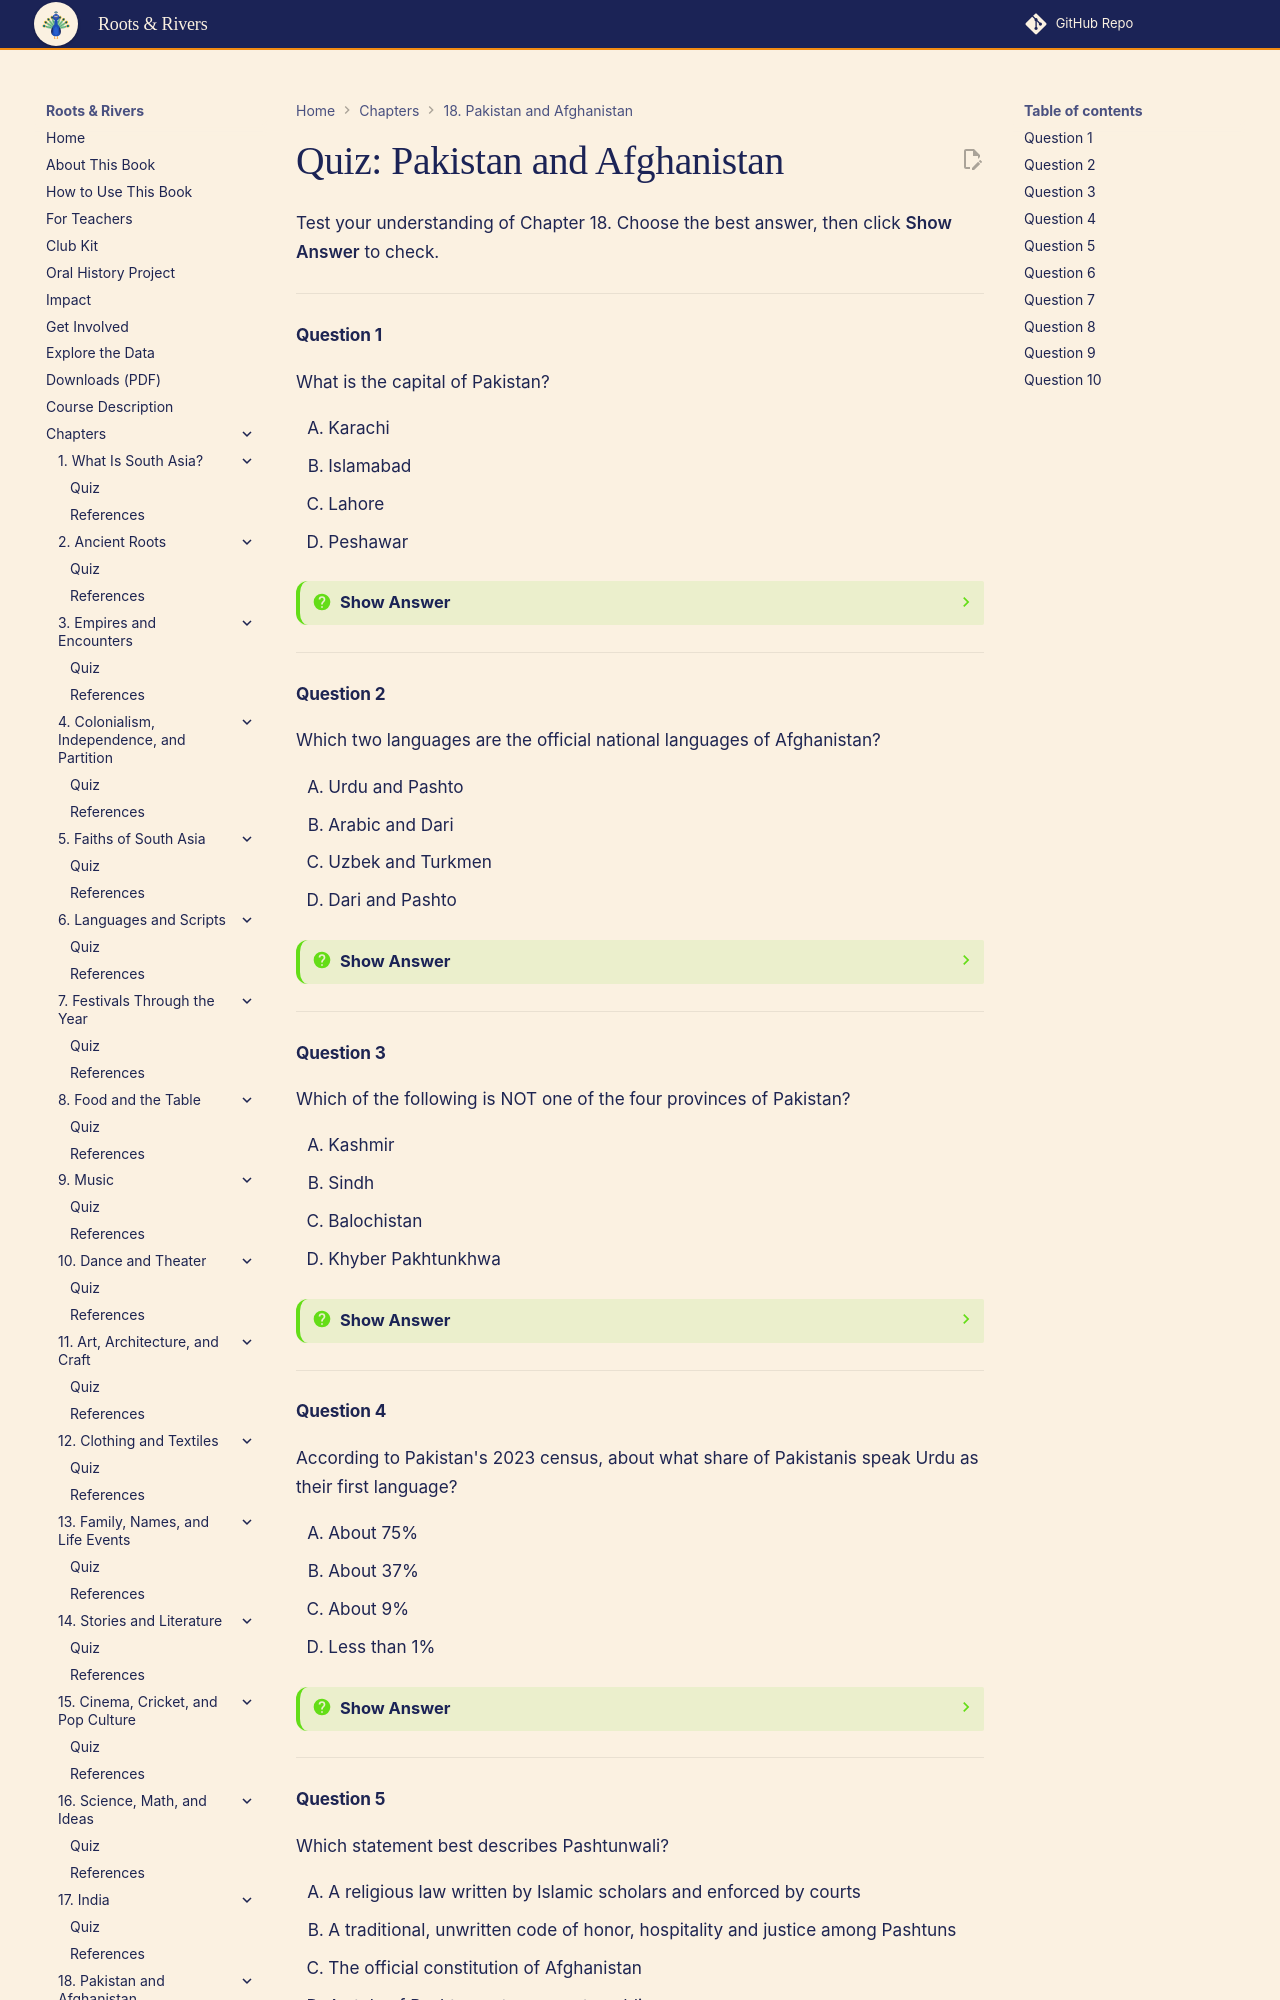

repository: aaryavvatts-lab/south-asian-culture-textbook · page: chapters/18-pakistan-and-afghanistan/quiz/index.html · generator: mkdocs

---
title: "Quiz: Pakistan and Afghanistan"
description: "Self-check quiz for Chapter 18 of Roots & Rivers: An Interactive Guide to South Asian Cultures for High School Students."
---

# Quiz: Pakistan and Afghanistan

Test your understanding of Chapter 18. Choose the best answer, then click **Show Answer** to check.

---

#### Question 1

What is the capital of Pakistan?

<div class="upper-alpha" markdown>
1. Karachi
2. Islamabad
3. Lahore
4. Peshawar
</div>

??? question "Show Answer"
    The correct answer is **B**. Islamabad is a planned capital whose construction began in 1961. Karachi was Pakistan's first capital and is still its largest city, which is why it is a common wrong answer, and Lahore is the capital of Punjab province.

    **Concept Tested:** Islamabad
    **Bloom's Level:** Remember

---

#### Question 2

Which two languages are the official national languages of Afghanistan?

<div class="upper-alpha" markdown>
1. Urdu and Pashto
2. Arabic and Dari
3. Uzbek and Turkmen
4. Dari and Pashto
</div>

??? question "Show Answer"
    The correct answer is **D**. Dari, the form of Persian spoken in Afghanistan, and Pashto are the country's two official languages. Urdu is Pakistan's national language, and Uzbek and Turkmen were given official status only in regions where most people speak them.

    **Concept Tested:** Dari and Pashto
    **Bloom's Level:** Remember

---

#### Question 3

Which of the following is NOT one of the four provinces of Pakistan?

<div class="upper-alpha" markdown>
1. Kashmir
2. Sindh
3. Balochistan
4. Khyber Pakhtunkhwa
</div>

??? question "Show Answer"
    The correct answer is **A**. Pakistan's four provinces are Punjab, Sindh, Khyber Pakhtunkhwa and Balochistan. The areas of Kashmir that Pakistan administers (Gilgit-Baltistan and Azad Jammu and Kashmir) are part of a disputed region and are not provinces.

    **Concept Tested:** Provinces of Pakistan
    **Bloom's Level:** Remember

---

#### Question 4

According to Pakistan's 2023 census, about what share of Pakistanis speak Urdu as their first language?

<div class="upper-alpha" markdown>
1. About 75%
2. About 37%
3. About 9%
4. Less than 1%
</div>

??? question "Show Answer"
    The correct answer is **C**. Only about 9% of Pakistanis spoke Urdu as their first language in 2023, even though it is the national language. The 37% figure belongs to Punjabi, the most common mother tongue, and the two are easy to mix up.

    **Concept Tested:** Urdu as National Language
    **Bloom's Level:** Understand

---

#### Question 5

Which statement best describes Pashtunwali?

<div class="upper-alpha" markdown>
1. A religious law written by Islamic scholars and enforced by courts
2. A traditional, unwritten code of honor, hospitality and justice among Pashtuns
3. The official constitution of Afghanistan
4. A style of Pashto poetry sung at weddings
</div>

??? question "Show Answer"
    The correct answer is **B**. Pashtunwali is a customary code that is older than Islam in the region and includes hospitality (melmastia), sanctuary, honor, justice and the jirga. Most Pashtuns are Muslim and see the two as fitting together, but Pashtunwali is custom, not religious law.

    **Concept Tested:** Pashtunwali
    **Bloom's Level:** Understand

---
